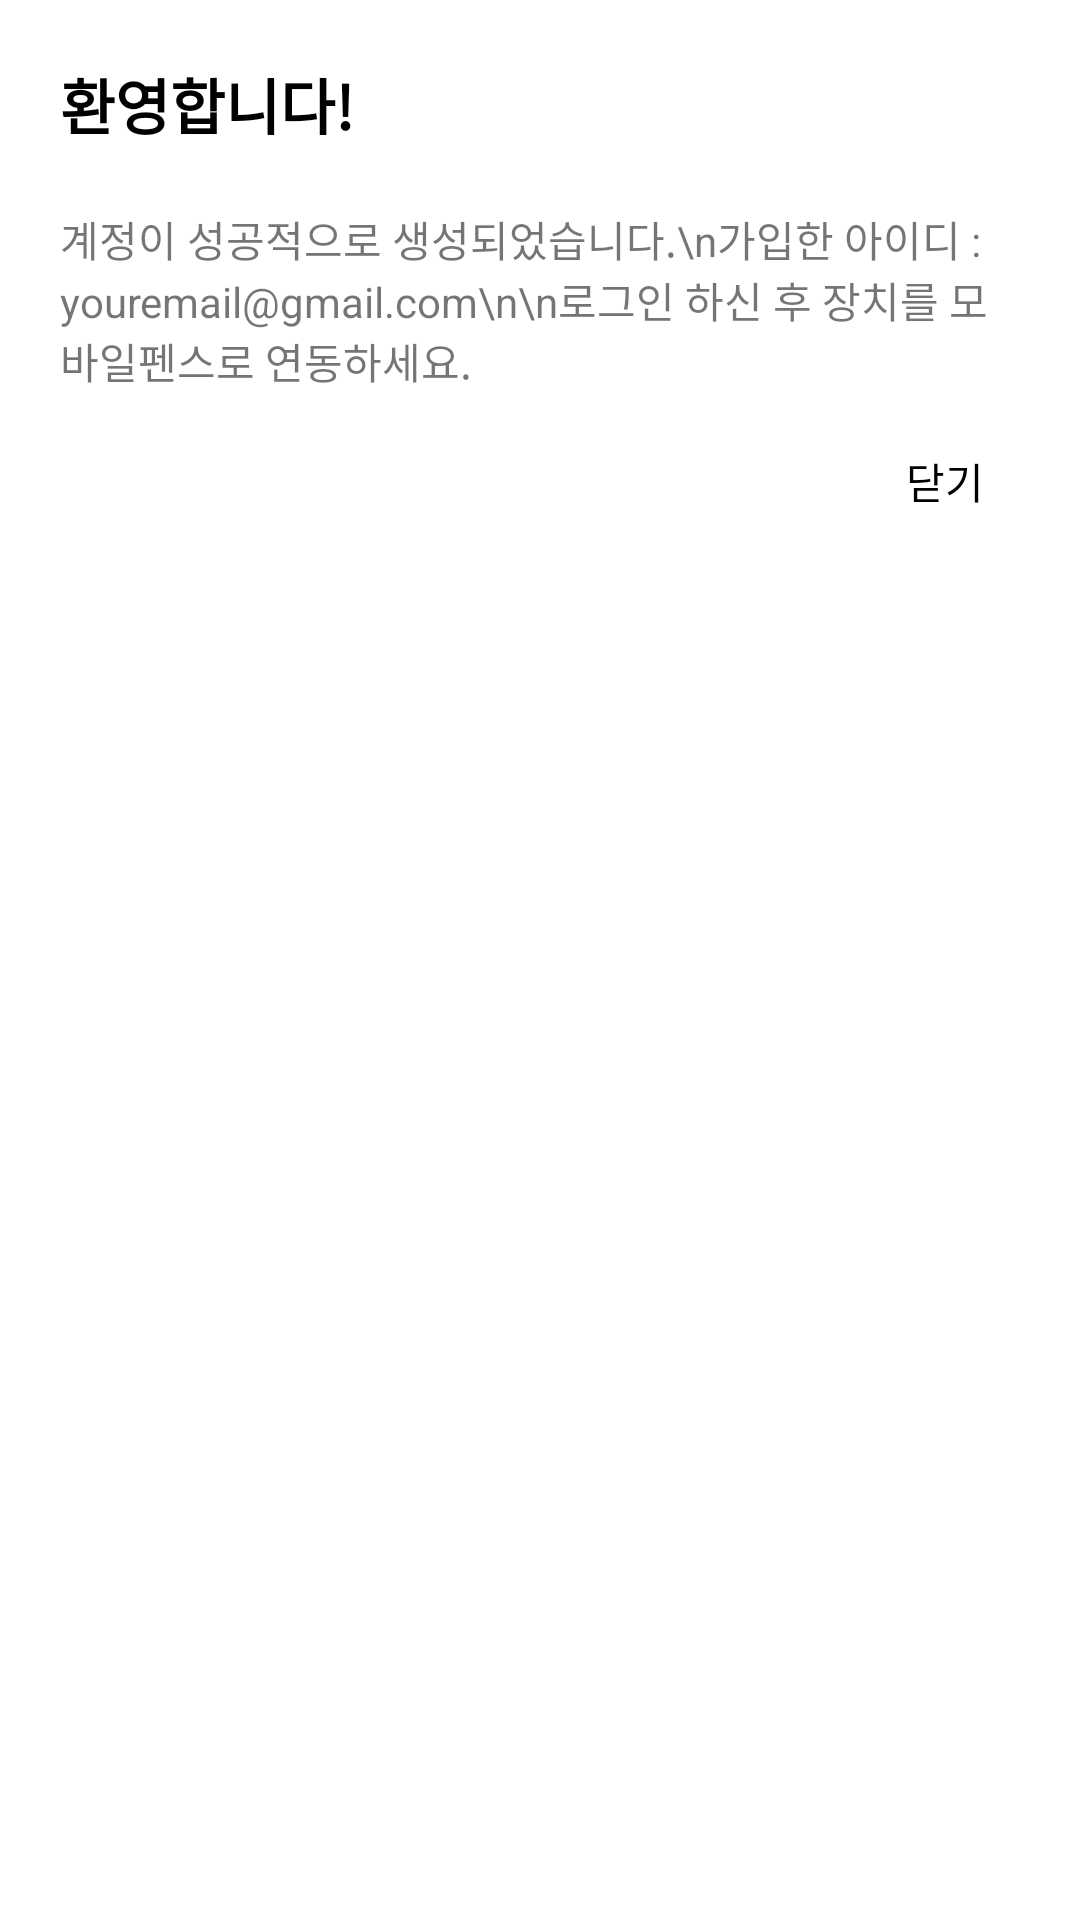

Layout XML and referenced resources for this Android screen:
<!-- AndroidManifest.xml: application theme Theme.Prototype07312 -->
<!-- res/layout/custom_dialog_confirm_account2.xml -->
<?xml version="1.0" encoding="utf-8"?>
<LinearLayout xmlns:android="http://schemas.android.com/apk/res/android"
    xmlns:app="http://schemas.android.com/apk/res-auto"
    xmlns:tools="http://schemas.android.com/tools"
    android:layout_width="match_parent"
    android:layout_height="wrap_content"
    android:layout_marginStart="10dp"
    android:layout_marginEnd="10dp"
    android:background="@drawable/back_item3_no_storke"
    android:orientation="vertical"
    android:paddingBottom="10dp">

    <TextView
        android:id="@+id/textViewTitle"
        android:layout_width="match_parent"
        android:layout_height="wrap_content"
        android:padding="20dp"
        android:text="환영합니다!"
        android:textColor="@color/black"
        android:textSize="20sp"
        android:textStyle="bold" />

    <TextView
        android:id="@+id/textViewContents"
        android:layout_width="match_parent"
        android:layout_height="wrap_content"
        android:paddingStart="20dp"
        android:paddingEnd="20dp"
        android:text="계정이 성공적으로 생성되었습니다.\n가입한 아이디 : youremail@gmail.com\n\n로그인 하신 후 장치를 모바일펜스로 연동하세요." />

    <LinearLayout
        android:layout_width="match_parent"
        android:layout_height="wrap_content"
        android:layout_marginTop="10dp"
        android:gravity="end"
        android:orientation="horizontal">

        <androidx.appcompat.widget.AppCompatButton
            android:id="@+id/agree2"
            android:layout_width="90dp"
            android:layout_height="40dp"
            android:layout_gravity="end"
            android:background="@drawable/custom_button5"
            android:text="닫기"
            android:textColor="@color/black"
            tools:ignore="TouchTargetSizeCheck" />

    </LinearLayout>

</LinearLayout>
<!-- resources referenced by this layout -->
<resources>
  <color name="black">#FF000000</color>
  <!-- drawable back_item3_no_storke (drawable) -->
  <?xml version="1.0" encoding="utf-8"?>
  <selector xmlns:android="http://schemas.android.com/apk/res/android">
      <item>
          <shape>
              <solid
                  android:color="@color/white"/>
  
              <corners
                  android:bottomLeftRadius="20dp"
                  android:bottomRightRadius="20dp"
                  android:topRightRadius="20dp"
                  android:topLeftRadius="20dp"/>
          </shape>
      </item>
  
  </selector>
  <!-- drawable custom_button5 (drawable) -->
  <?xml version="1.0" encoding="utf-8"?>
  <ripple xmlns:android="http://schemas.android.com/apk/res/android"
      android:color="@android:color/darker_gray">
  
      <item android:id="@android:id/background">
  
          <shape android:shape="rectangle">
              <stroke
                  android:width="0.5dp"
                  android:color="@android:color/white">
              </stroke>
              <padding
                  android:left="0dp"
                  android:right="0dp"
                  android:top="0dp"
                  android:bottom="0dp"/>
              <corners android:radius="0dp" />
          </shape>
      </item>
  </ripple>
  <style name="Theme.Prototype07312" parent="Theme.MaterialComponents.Light.NoActionBar">
          
          <item name="colorPrimary">@color/purple_500</item>
          <item name="colorPrimaryVariant">@color/purple_700</item>
          <item name="colorOnPrimary">@color/white</item>
          
          <item name="colorSecondary">@color/teal_200</item>
          <item name="colorSecondaryVariant">@color/teal_700</item>
          <item name="colorOnSecondary">@color/black</item>
          
          <item name="android:statusBarColor" tools:targetApi="l">?attr/colorPrimaryVariant</item>
          
          <item name="android:windowBackground">@android:color/white</item>
      </style>
  <color name="white">#FFFFFFFF</color>
  <color name="purple_500">#FF6200EE</color>
  <color name="purple_700">#FF3700B3</color>
  <color name="teal_200">#FF03DAC5</color>
  <color name="teal_700">#FF018786</color>
</resources>
